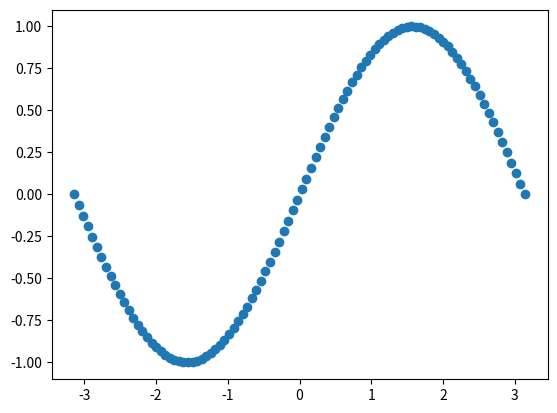

Reproduce this figure in Python.
import matplotlib.pyplot as plt
import numpy as np

x = np.linspace(-np.pi, np.pi, 100)
y = np.sin(x)
plt.figure(2)
plt.scatter(x, y, marker='o')
plt.show()